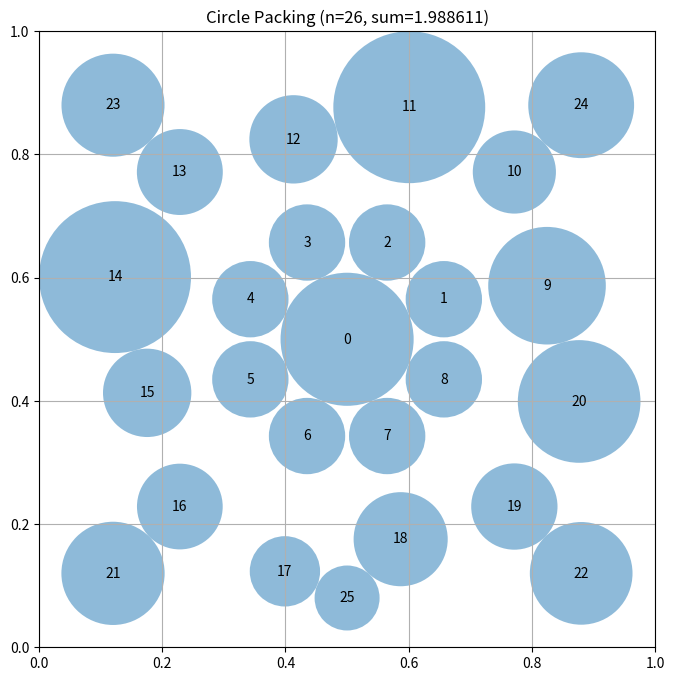

Write Python code to recreate this figure.
"""Constructor-based circle packing for n=26 circles"""
import numpy as np


def construct_packing():
    """
    Construct a specific arrangement of 26 circles in a unit square
    that attempts to maximize the sum of their radii.

    Returns:
        Tuple of (centers, radii, sum_of_radii)
        centers: np.array of shape (26, 2) with (x, y) coordinates
        radii: np.array of shape (26) with radius of each circle
        sum_of_radii: Sum of all radii
    """
    n = 26
    centers = np.zeros((n, 2))

    # Design: 1 large center + 8 mid ring + 12 outer ring + 4 corners + 1 edge filler = 26.
    # Outer ring uses varying radius to better fill the square, following
    # cardinal/diagonal alignment trade-offs.

    # Large center circle
    centers[0] = [0.5, 0.5]

    # Ring of 8 circles around center (octagonal pattern, offset from axes to
    # create symmetric gaps beneficial for outer rings).
    r1 = 0.170
    for i in range(8):
        angle = 2 * np.pi * i / 8 + np.pi / 8
        centers[i + 1] = [0.5 + r1 * np.cos(angle), 0.5 + r1 * np.sin(angle)]

    # Outer ring of 12 circles with varying radius: axis-aligned positions sit
    # closer to center; diagonal-aligned positions extend toward corners.
    for i in range(12):
        angle = 2 * np.pi * i / 12 + np.pi / 12
        mod = i % 3
        if mod == 0:
            r = 0.336
        elif mod == 1:
            r = 0.384
        else:
            r = 0.390
        centers[i + 9] = [0.5 + r * np.cos(angle), 0.5 + r * np.sin(angle)]

    # Four corner fillers placed deep in each corner for corner-area capture.
    centers[21] = [0.120, 0.120]
    centers[22] = [0.880, 0.120]
    centers[23] = [0.120, 0.880]
    centers[24] = [0.880, 0.880]

    # One bottom-edge filler positioned to capture remaining bottom dead space.
    centers[25] = [0.5, 0.080]

    # Ensure circles are strictly within the unit square (tiny margin for safety)
    centers = np.clip(centers, 0.005, 0.995)

    # Compute maximum valid radii for this configuration
    radii = compute_max_radii(centers)

    # Calculate the sum of radii
    sum_radii = float(np.sum(radii))

    return centers, radii, sum_radii


def compute_max_radii(centers):
    """
    Compute the maximum possible radii for each circle position
    such that they don't overlap and stay within the unit square.
    Uses iterative proportional scaling that converges to a valid solution.

    Args:
        centers: np.array of shape (n, 2) with (x, y) coordinates

    Returns:
        np.array of shape (n) with radius of each circle
    """
    n = centers.shape[0]
    eps = 1e-9

    # Precompute pair-wise distances
    dists = np.sqrt(
        np.sum((centers[:, None, :] - centers[None, :, :]) ** 2, axis=2)
    )

    # Distance from each circle center to the nearest square border
    border = np.min(
        np.column_stack(
            [centers[:, 0], centers[:, 1], 1 - centers[:, 0], 1 - centers[:, 1]]
        ),
        axis=1,
    )

    # Initialize radii at border limit; later reduced by pairwise constraints
    radii = border.copy()

    # Iteratively enforce pairwise constraints by scaling violating pairs.
    # Stable convergence: only shrink, never grow, monotonically decreasing.
    for _ in range(300):
        max_violation = 0.0
        for i in range(n):
            for j in range(i + 1, n):
                d = dists[i, j]
                if d <= 0:
                    continue
                s = radii[i] + radii[j]
                if s > d + eps:
                    scale = d / s
                    radii[i] *= scale
                    radii[j] *= scale
                    if (s - d) > max_violation:
                        max_violation = s - d
        if max_violation < 1e-8:
            break

    # Final feasibility pass: take the minimum of per-circle constraints
    # derived from every other circle's current radius and border limits.
    for i in range(n):
        cap = border[i]
        for j in range(n):
            if i == j:
                continue
            cap = min(cap, dists[i, j] - radii[j])
        radii[i] = cap

    radii = np.clip(radii, 0.0, None)
    return radii


# This part remains fixed (not evolved)
def run_packing():
    """Run the circle packing constructor for n=26"""
    centers, radii, sum_radii = construct_packing()
    return centers, radii, sum_radii


def visualize(centers, radii):
    """
    Visualize the circle packing

    Args:
        centers: np.array of shape (n, 2) with (x, y) coordinates
        radii: np.array of shape (n) with radius of each circle
    """
    import matplotlib.pyplot as plt
    from matplotlib.patches import Circle

    fig, ax = plt.subplots(figsize=(8, 8))

    # Draw unit square
    ax.set_xlim(0, 1)
    ax.set_ylim(0, 1)
    ax.set_aspect("equal")
    ax.grid(True)

    # Draw circles
    for i, (center, radius) in enumerate(zip(centers, radii)):
        circle = Circle(center, radius, alpha=0.5)
        ax.add_patch(circle)
        ax.text(center[0], center[1], str(i), ha="center", va="center")

    plt.title(f"Circle Packing (n={len(centers)}, sum={sum(radii):.6f})")
    plt.show()


if __name__ == "__main__":
    centers, radii, sum_radii = run_packing()
    print(f"Sum of radii: {sum_radii}")
    # AlphaEvolve improved this to 2.635

    # Uncomment to visualize:
    visualize(centers, radii)
